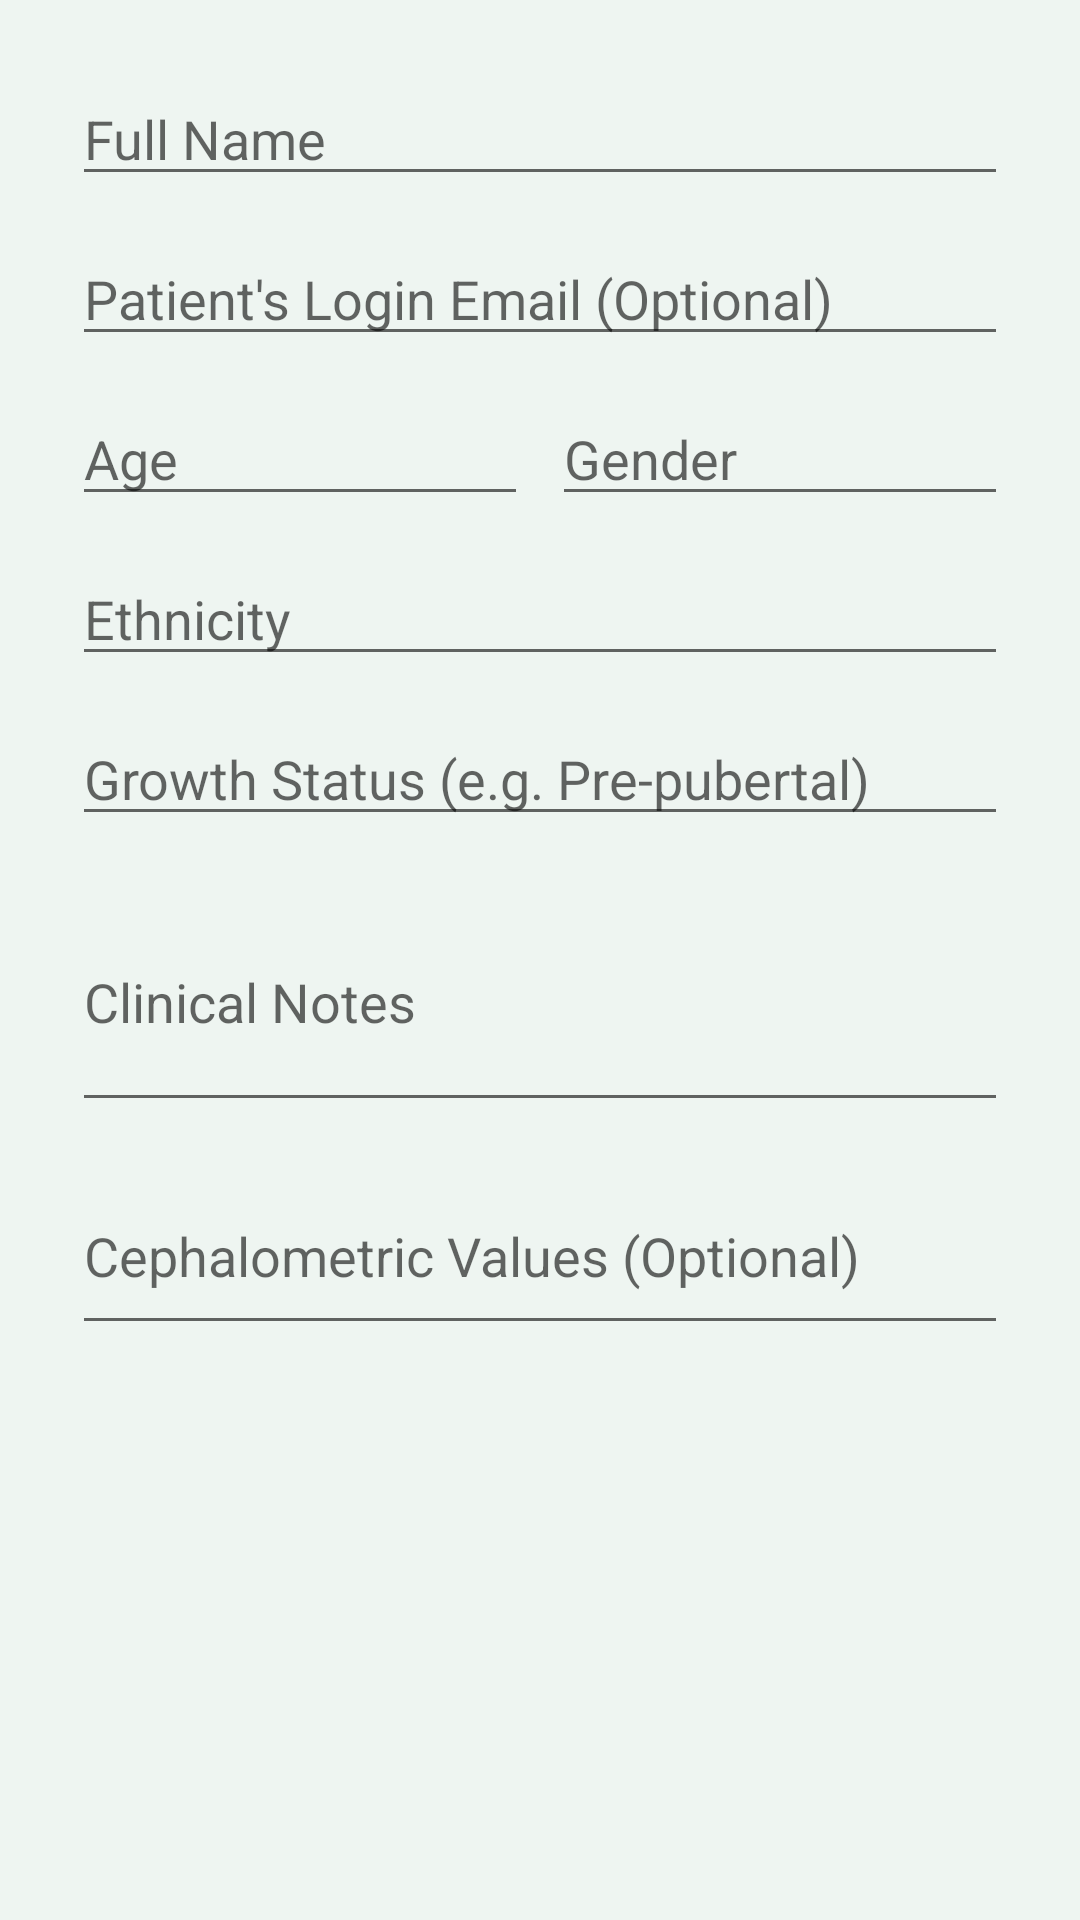

Write the Android layout XML for this screen, with the resource values it uses.
<!-- AndroidManifest.xml: application theme Theme.ClassIIIAI -->
<!-- res/layout/dialog_add_patient.xml -->
<?xml version="1.0" encoding="utf-8"?>
<LinearLayout xmlns:android="http://schemas.android.com/apk/res/android"
    android:layout_width="match_parent"
    android:layout_height="wrap_content"
    android:orientation="vertical"
    android:padding="24dp">

    <EditText
        android:id="@+id/etPatientName"
        android:layout_width="match_parent"
        android:layout_height="wrap_content"
        android:hint="Full Name"
        android:inputType="textPersonName"
        android:layout_marginBottom="12dp"
        android:textColor="@color/primaryTextColor"/>
        
    <EditText
        android:id="@+id/etPatientEmail"
        android:layout_width="match_parent"
        android:layout_height="wrap_content"
        android:hint="Patient's Login Email (Optional)"
        android:inputType="textEmailAddress"
        android:layout_marginBottom="12dp"
        android:textColor="@color/primaryTextColor"/>

    <LinearLayout
        android:layout_width="match_parent"
        android:layout_height="wrap_content"
        android:orientation="horizontal"
        android:layout_marginBottom="12dp">
        <EditText
            android:id="@+id/etPatientAge"
            android:layout_width="0dp"
            android:layout_height="wrap_content"
            android:layout_weight="1"
            android:hint="Age"
            android:inputType="number"
            android:layout_marginEnd="8dp"
            android:textColor="@color/primaryTextColor"/>
        <EditText
            android:id="@+id/etPatientGender"
            android:layout_width="0dp"
            android:layout_height="wrap_content"
            android:layout_weight="1"
            android:hint="Gender"
            android:inputType="text"
            android:textColor="@color/primaryTextColor"/>
    </LinearLayout>

    <EditText
        android:id="@+id/etPatientEthnicity"
        android:layout_width="match_parent"
        android:layout_height="wrap_content"
        android:hint="Ethnicity"
        android:inputType="text"
        android:layout_marginBottom="12dp"
        android:textColor="@color/primaryTextColor"/>

    <EditText
        android:id="@+id/etGrowthStatus"
        android:layout_width="match_parent"
        android:layout_height="wrap_content"
        android:hint="Growth Status (e.g. Pre-pubertal)"
        android:inputType="text"
        android:layout_marginBottom="12dp"
        android:textColor="@color/primaryTextColor"/>

    <EditText
        android:id="@+id/etClinicalNotes"
        android:layout_width="match_parent"
        android:layout_height="wrap_content"
        android:hint="Clinical Notes"
        android:inputType="textMultiLine"
        android:lines="3"
        android:layout_marginBottom="12dp"
        android:textColor="@color/primaryTextColor"/>

    <EditText
        android:id="@+id/etCephValues"
        android:layout_width="match_parent"
        android:layout_height="wrap_content"
        android:hint="Cephalometric Values (Optional)"
        android:inputType="textMultiLine"
        android:lines="2"
        android:textColor="@color/primaryTextColor"/>

</LinearLayout>
<!-- resources referenced by this layout -->
<resources>
  <color name="primaryTextColor">#111827</color>
  <style name="Theme.ClassIIIAI" parent="Theme.MaterialComponents.DayNight.NoActionBar">
          <item name="colorPrimary">@color/primaryColor</item>
          <item name="colorPrimaryVariant">@color/primaryColorDark</item>
          <item name="colorOnPrimary">@color/white</item>
          <item name="colorSecondary">@color/secondaryColor</item>
          <item name="colorSecondaryVariant">@color/blueColor</item>
          <item name="colorOnSecondary">@color/white</item>
          <item name="android:statusBarColor">?attr/colorPrimaryVariant</item>
          <item name="android:windowBackground">@color/backgroundColor</item>
      </style>
  <color name="primaryColor">#16834a</color>
  <color name="primaryColorDark">#0d5f35</color>
  <color name="white">#FFFFFFFF</color>
  <color name="secondaryColor">#2563eb</color>
  <color name="blueColor">#2563eb</color>
  <color name="backgroundColor">#eef5f1</color>
</resources>
